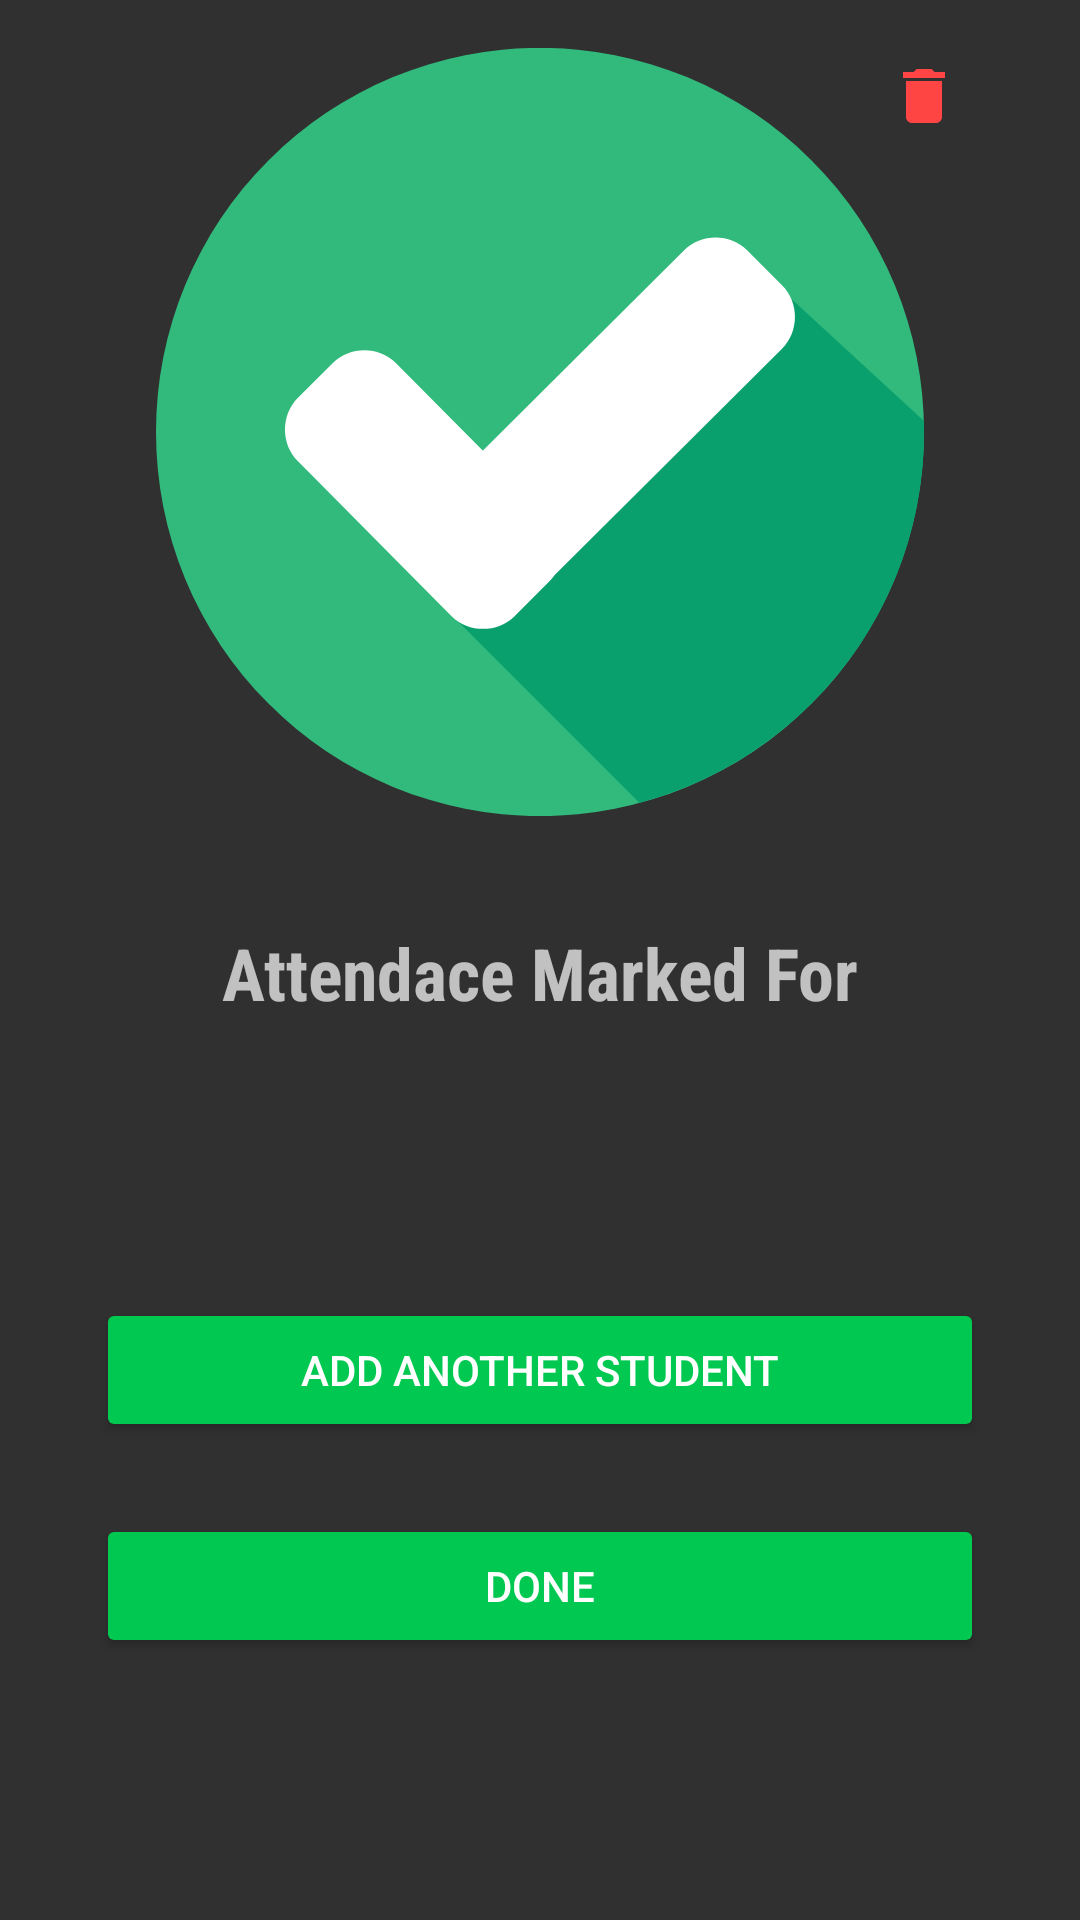

Write the Android layout XML for this screen, with the resource values it uses.
<!-- AndroidManifest.xml: application theme AppTheme -->
<!-- res/layout/activity_scanning_mode.xml -->
<?xml version="1.0" encoding="utf-8"?>
<android.support.constraint.ConstraintLayout xmlns:android="http://schemas.android.com/apk/res/android"
    xmlns:app="http://schemas.android.com/apk/res-auto"
    xmlns:tools="http://schemas.android.com/tools"
    android:layout_width="match_parent"
    android:layout_height="match_parent"
    tools:context=".ScanningMode"
    tools:layout_editor_absoluteY="25dp">


    <ImageView
        android:id="@+id/imageView"
        android:layout_width="wrap_content"
        android:layout_height="wrap_content"
        android:layout_marginStart="8dp"
        android:layout_marginTop="16dp"
        android:layout_marginEnd="8dp"
        android:src="@drawable/ic_checked"
        app:layout_constraintEnd_toEndOf="parent"
        app:layout_constraintStart_toStartOf="parent"
        app:layout_constraintTop_toTopOf="parent" />

    <TextView
        android:id="@+id/textView2"
        android:layout_width="wrap_content"
        android:layout_height="wrap_content"
        android:layout_marginStart="16dp"
        android:layout_marginTop="36dp"
        android:layout_marginEnd="16dp"
        android:fontFamily="sans-serif-condensed"
        android:text="Attendace Marked For"
        android:textSize="24sp"
        android:textStyle="bold"
        app:layout_constraintEnd_toEndOf="parent"
        app:layout_constraintStart_toStartOf="parent"
        app:layout_constraintTop_toBottomOf="@id/imageView" />

    <TextView
        android:id="@+id/barcode_result"
        android:layout_width="0dp"
        android:layout_height="wrap_content"
        android:layout_marginEnd="8dp"
        android:layout_marginStart="8dp"
        android:layout_marginTop="24dp"
        android:fontFamily="sans-serif-condensed"
        android:text=""
        android:textAlignment="center"
        android:textSize="24sp"
        android:textStyle="bold"
        app:layout_constraintEnd_toEndOf="parent"
        app:layout_constraintHorizontal_bias="0.498"
        app:layout_constraintStart_toStartOf="parent"
        app:layout_constraintTop_toBottomOf="@id/textView2" />

    <Button
        android:id="@+id/button7"
        android:layout_width="0dp"
        android:layout_height="wrap_content"
        android:layout_marginStart="32dp"
        android:layout_marginTop="36dp"
        android:layout_marginEnd="32dp"
        android:onClick="scanCode"
        android:text="Add Another Student"
        app:layout_constraintEnd_toEndOf="parent"
        app:layout_constraintStart_toStartOf="parent"
        app:layout_constraintTop_toBottomOf="@id/barcode_result" />

    <Button
        android:id="@+id/button8"
        android:layout_width="0dp"
        android:layout_height="wrap_content"
        android:layout_marginStart="32dp"
        android:layout_marginTop="24dp"
        android:layout_marginEnd="32dp"
        android:onClick="doneAdding"
        android:text="Done"
        app:layout_constraintEnd_toEndOf="parent"
        app:layout_constraintHorizontal_bias="0.498"
        app:layout_constraintStart_toStartOf="parent"
        app:layout_constraintTop_toBottomOf="@id/button7" />

    <ImageButton
        android:id="@+id/deletebutton"
        style="@style/Widget.AppCompat.Button.Borderless"
        android:layout_width="wrap_content"
        android:layout_height="wrap_content"
        android:layout_marginTop="8dp"
        android:layout_marginEnd="8dp"
        android:onClick="deleteStudent"
        app:layout_constraintEnd_toEndOf="parent"
        app:layout_constraintTop_toTopOf="parent"
        app:srcCompat="@drawable/ic_delete_black_24dp" />

</android.support.constraint.ConstraintLayout>
<!-- resources referenced by this layout -->
<resources>
  <!-- drawable ic_checked (drawable) -->
  <vector android:height="256dp"
      android:viewportHeight="507.2" android:viewportWidth="507.2"
      android:width="256dp" xmlns:android="http://schemas.android.com/apk/res/android">
      <path android:fillColor="#32BA7C" android:pathData="M253.6,253.6m-253.6,0a253.6,253.6 0,1 1,507.2 0a253.6,253.6 0,1 1,-507.2 0"/>
      <path android:fillColor="#0AA06E" android:pathData="M188.8,368l130.4,130.4c108,-28.8 188,-127.2 188,-244.8c0,-2.4 0,-4.8 0,-7.2L404.8,152L188.8,368z"/>
      <path android:fillColor="#FFFFFF" android:pathData="M260,310.4c11.2,11.2 11.2,30.4 0,41.6l-23.2,23.2c-11.2,11.2 -30.4,11.2 -41.6,0L93.6,272.8c-11.2,-11.2 -11.2,-30.4 0,-41.6l23.2,-23.2c11.2,-11.2 30.4,-11.2 41.6,0L260,310.4z"/>
      <path android:fillColor="#FFFFFF" android:pathData="M348.8,133.6c11.2,-11.2 30.4,-11.2 41.6,0l23.2,23.2c11.2,11.2 11.2,30.4 0,41.6l-176,175.2c-11.2,11.2 -30.4,11.2 -41.6,0l-23.2,-23.2c-11.2,-11.2 -11.2,-30.4 0,-41.6L348.8,133.6z"/>
  </vector>
  <!-- drawable ic_delete_black_24dp (drawable) -->
  <vector android:autoMirrored="true" android:height="24dp"
      android:tint="#FF4444" android:viewportHeight="24.0"
      android:viewportWidth="24.0" android:width="24dp" xmlns:android="http://schemas.android.com/apk/res/android">
      <path android:fillColor="#FF000000" android:pathData="M6,19c0,1.1 0.9,2 2,2h8c1.1,0 2,-0.9 2,-2V7H6v12zM19,4h-3.5l-1,-1h-5l-1,1H5v2h14V4z"/>
  </vector>
  <style name="AppTheme" parent="Theme.Design.NoActionBar">
          
          <item name="colorPrimary">@color/colorPrimary</item>
          <item name="colorPrimaryDark">@color/colorPrimaryDark</item>
          <item name="colorAccent">@color/colorAccent</item>
          <item name="colorButtonNormal">@color/colorAccent</item>
      </style>
  <color name="colorPrimary">#3F51B5</color>
  <color name="colorPrimaryDark">#000000</color>
  <color name="colorAccent">#00c851</color>
</resources>
